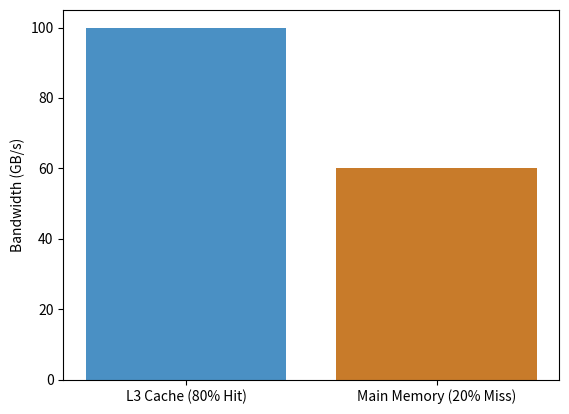

Recreate this plot in Python.
import os
import matplotlib.pyplot as plt
bw = [100, 60]
labels = ['L3 Cache (80% Hit)', 'Main Memory (20% Miss)']
plt.bar(labels, bw, color=['#4a90c4', '#c87b2a'])
plt.ylabel('Bandwidth (GB/s)')
out = os.environ.get('VISUAL_OUT_PATH', 'out.svg')
plt.savefig(out, format='svg', bbox_inches='tight')
